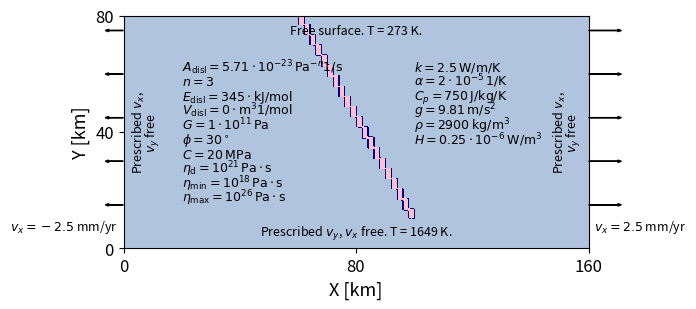

This figure's Python source:
# -*- coding: utf-8 -*-
import numpy as np
import matplotlib.pyplot as plt
import matplotlib.colors as colors
from matplotlib.patches import ConnectionPatch
import matplotlib as mpl
mpl.rcParams['text.latex.preamble'] = r'\usepackage{{amsmath}}'

#----------------------------General plotting parameters------------------------------

z_surface=0 		# Depth of the surface [km]
z_bottom=80 		# Depth of the bottom boundary [km]
x_left=0 		# Distance of left lateral boundary [km]
x_right=160 		# Distance of right lateral boundary [km]

# -------------------------------------Setup-------------------------------------------

#  Array definitions
M=np.ones((230,80))				# Array for material model 
x=np.linspace(x_left,x_right,len(M[0,:]))	# Distance array [km]
zs=np.linspace(z_surface,z_bottom,len(M[:,0]))	# Depth array [km]
density=np.ones(len(zs))			# Density Array [kg/m3]
viscosity=np.ones(len(zs))			# Viscosity Array [Pas]

# Create setup structure; two materials fill the domain
for i in range(len(M[:,0])):
	for j in range(len(M[0,:])):
			if (zs[i]<=70 and 80-zs[i]<=185+2-7./4.*x[j] and 80-zs[i]>=185-2-7./4.*x[j]):
				M[i,j]=2
			density[i]=2900
			viscosity[i]=1e18

#-----------------------------------------Plotting--------------------------------------------

# Create subplots
fig, (ax) = plt.subplots(1,1,figsize=(6,4),sharex=False, squeeze=True)

cmap = colors.ListedColormap(['lightsteelblue', 'darkblue','pink']) # Create customized discrete colormap
im=ax.imshow(M,extent=[x_left, x_right, z_surface, z_bottom], cmap=cmap)
#ax.spines['top'].set_visible(False)
ax.set_yticks([z_bottom,z_bottom/2, z_surface])
ax.set_xticks([x_left,x_right/2, x_right])
ax.set_xlabel('X [km]',fontsize=13)
ax.set_ylabel('Y [km]',fontsize=13)
ax.set_xlim(x_left,x_right)
ax.set_ylim(z_surface,z_bottom)
#ax.text(0,5055,'(a)',fontsize=15)
plt.setp(ax.get_xticklabels(),fontsize=12, visible=True)
plt.setp(ax.get_yticklabels(),fontsize=12, visible=True)

# Annotations - Boundary Conditions
ax.text(5,40,'Prescribed $v_x$,',fontsize=9, rotation = 90, va = 'center', ha = 'center')
ax.text(10,40,'$v_y$ free',fontsize=9, rotation = 90, va = 'center', ha = 'center')
ax.text(-2,7.5,'$v_x=-2.5$ mm/yr',fontsize=9, rotation = 0, va = 'center', ha = 'right')
ax.text(150,40,'Prescribed $v_x$,',fontsize=9, rotation = 90, va = 'center', ha = 'center')
ax.text(155,40,'$v_y$ free',fontsize=9, rotation = 90, va = 'center', ha = 'center')
ax.text(162,7.5,'$v_x=2.5$ mm/yr',fontsize=9, rotation = 0, va = 'center', ha = 'left')
ax.text(80,5,'Prescribed $v_y$, $v_x$ free. T = 1649 K.',fontsize=9, va = 'center', ha = 'center')
ax.text(80,75,'Free surface. T = 273 K.',fontsize=9, va = 'center', ha = 'center')

# Annotations material properties
# Mantle lithosphere
ax.text(20,61.0,r'$A_{\mathrm{disl}}=5.71 \cdot 10^{-23} \,\mathrm{Pa}^{-n} 1/\mathrm{s}$', fontsize=9, ha='left')
ax.text(20,56.0,r'$n=3$', fontsize=9, ha='left')
ax.text(20,51.0,r'$E_{\mathrm{disl}}=345 \cdot \mathrm{kJ/mol}$', fontsize=9, ha='left')
ax.text(20,46.0,r'$V_{\mathrm{disl}}=0 \cdot \mathrm{m}^3 1/\mathrm{mol}$', fontsize=9, ha='left')
ax.text(20,41,r'$G=1 \cdot 10^{11} \, \mathrm{Pa}$', fontsize=9, ha='left')
ax.text(20,36,r'$\phi=30^\circ$', fontsize=9, ha='left')
ax.text(20,31,r'$C=20$ $\mathrm{MPa}$', fontsize=9, ha='left')
ax.text(20,26,r'$\eta_{\mathrm{d}}=10^{21} \,\mathrm{Pa} \cdot \mathrm{s}$', fontsize=9, ha='left')
ax.text(20,21,r'$\eta_{\mathrm{min}}=10^{18} \,\mathrm{Pa} \cdot \mathrm{s}$', fontsize=9, ha='left')
ax.text(20,16,r'$\eta_{\mathrm{max}}=10^{26} \,\mathrm{Pa} \cdot \mathrm{s}$', fontsize=9, ha='left')
ax.text(100,61,r'$k=2.5 \,\mathrm{W/m/K}$', fontsize=9, ha='left')
ax.text(100,56,r'$\alpha=2 \cdot 10^{-5}  \,\mathrm{1/K}$', fontsize=9, ha='left')
ax.text(100,51,r'$C_p=750 \,\mathrm{J/kg/K}$', fontsize=9, ha='left')
ax.text(100,46,'$g= 9.81 \, \mathrm{m/s^2}$', fontsize=9)
ax.text(100,41,r'$\rho=2900$ $\mathrm{kg/m^3}$', fontsize=9, ha='left')
ax.text(100,36,r'$H=0.25 \cdot 10^{-6}$ $\mathrm{W/m^3}$', fontsize=9, ha='left')
# Crust
#ax.text(25,-2,r'$\eta_{\mathrm{viscous}}=10^{20} \,\mathrm{Pa} \cdot \mathrm{s}$', fontsize=9, ha='left')
#ax.text(25,-3.5,r'$G=10^{50} \, \mathrm{Pa}$', fontsize=9, ha='left')
#ax.text(25,-5,r'$C=10^{14} \, \mathrm{MPa}$', fontsize=9, ha='left')
#ax.arrow(20,0.2,4.9,-2,width=0.001,head_width=0, clip_on=False, fill=True, facecolor='black')
# Boundary velocity
ax.arrow(-0.10,15.00,-5,0,width=0.04,head_width=0.8, clip_on=False, fill=True, facecolor='black')
ax.arrow(-0.10,30.00,-5,0,width=0.04,head_width=0.8, clip_on=False, fill=True, facecolor='black')
ax.arrow(-0.10,45.00,-5,0,width=0.04,head_width=0.8, clip_on=False, fill=True, facecolor='black')
ax.arrow(-0.10,60.00,-5,0,width=0.04,head_width=0.8, clip_on=False, fill=True, facecolor='black')
ax.arrow(-0.10,75.00,-5,0,width=0.04,head_width=0.8, clip_on=False, fill=True, facecolor='black')
ax.arrow(160.10,15.00,10,0,width=0.04,head_width=0.8, clip_on=False, fill=True, facecolor='black')
ax.arrow(160.10,30.00,10,0,width=0.04,head_width=0.8, clip_on=False, fill=True, facecolor='black')
ax.arrow(160.10,45.00,10,0,width=0.04,head_width=0.8, clip_on=False, fill=True, facecolor='black')
ax.arrow(160.10,60.00,10,0,width=0.04,head_width=0.8, clip_on=False, fill=True, facecolor='black')
ax.arrow(160.10,75.00,10,0,width=0.04,head_width=0.8, clip_on=False, fill=True, facecolor='black')

# Add Connection Patch
#ax.add_patch(ConnectionPatch(xyA=(x_right,z_surface),coordsA='data',xyB=(2850,z_surface),coordsB='data',axesA=ax,axesB=ax1,clip_on=False))
#ax.add_patch(ConnectionPatch(xyA=(x_right,z_bottom),coordsA='data',xyB=(2850,z_bottom),coordsB='data',axesA=ax,axesB=ax1,clip_on=False))

# Save Figure
plt.savefig('8_viscoelastoplastic_lithosphere_setup.png',bbox_inches="tight",dpi=300)
plt.close()
